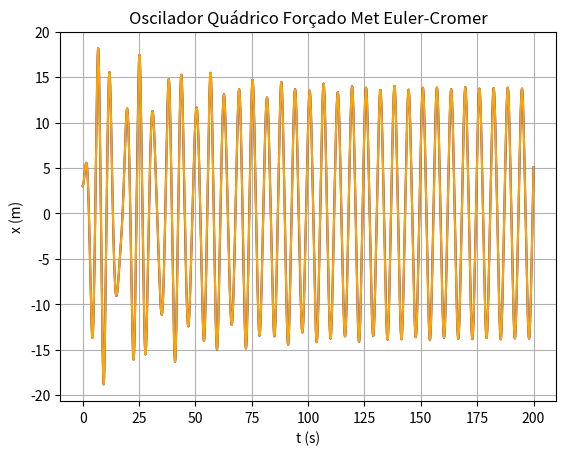

Write Python code to recreate this figure.
import numpy as np
import matplotlib.pyplot as plt


def oscilador_quartico(dt, tf):
    n = int(tf/dt+0.1)
    print('n', n)
    tempo = np.empty(n+1)
    x = np.empty(n+1)
    vx = np.empty(n+1)
    a = np.empty(n+1)
    Em = np.empty(n+1)

    t0 = 0.
    x0 = 3.0
    vx0 = 0.0

    tempo[0] = t0
    vx[0] = vx0
    x[0] = x0

    k = 1
    m = 1
    b = 0.05
    F0 = 7.5
    Wf = 1
    alpha = 0.002
    ampl = 0
    countMax = 0
    tMax = []
    periodo = []
    for i in range(n):
        tempo[i+1] = tempo[i]+dt
        a[i] = -(k/m)*x[i]*(1+2*alpha*x[i]**2) - \
            (b/m)*vx[i]+(F0/m)*np.cos(Wf*tempo[i])
        vx[i+1] = vx[i]+a[i]*dt
        x[i+1] = x[i]+vx[i+1]*dt

    return a, vx, x, tempo


dt = 0.0001
tf = 200
a_1, vx_1, x_1, t_1 = oscilador_quartico(dt, tf)
dt = 0.01
a_2, vx_2, x_2, t_2 = oscilador_quartico(dt, tf)


plt.title('Oscilador Quádrico Forçado Met Euler-Cromer')
plt.xlabel('t (s)')
plt.ylabel('x (m)')
plt.grid()
plt.plot(t_1, x_1, color="blue")
plt.plot(t_2, x_2, color="orange")
plt.show()
